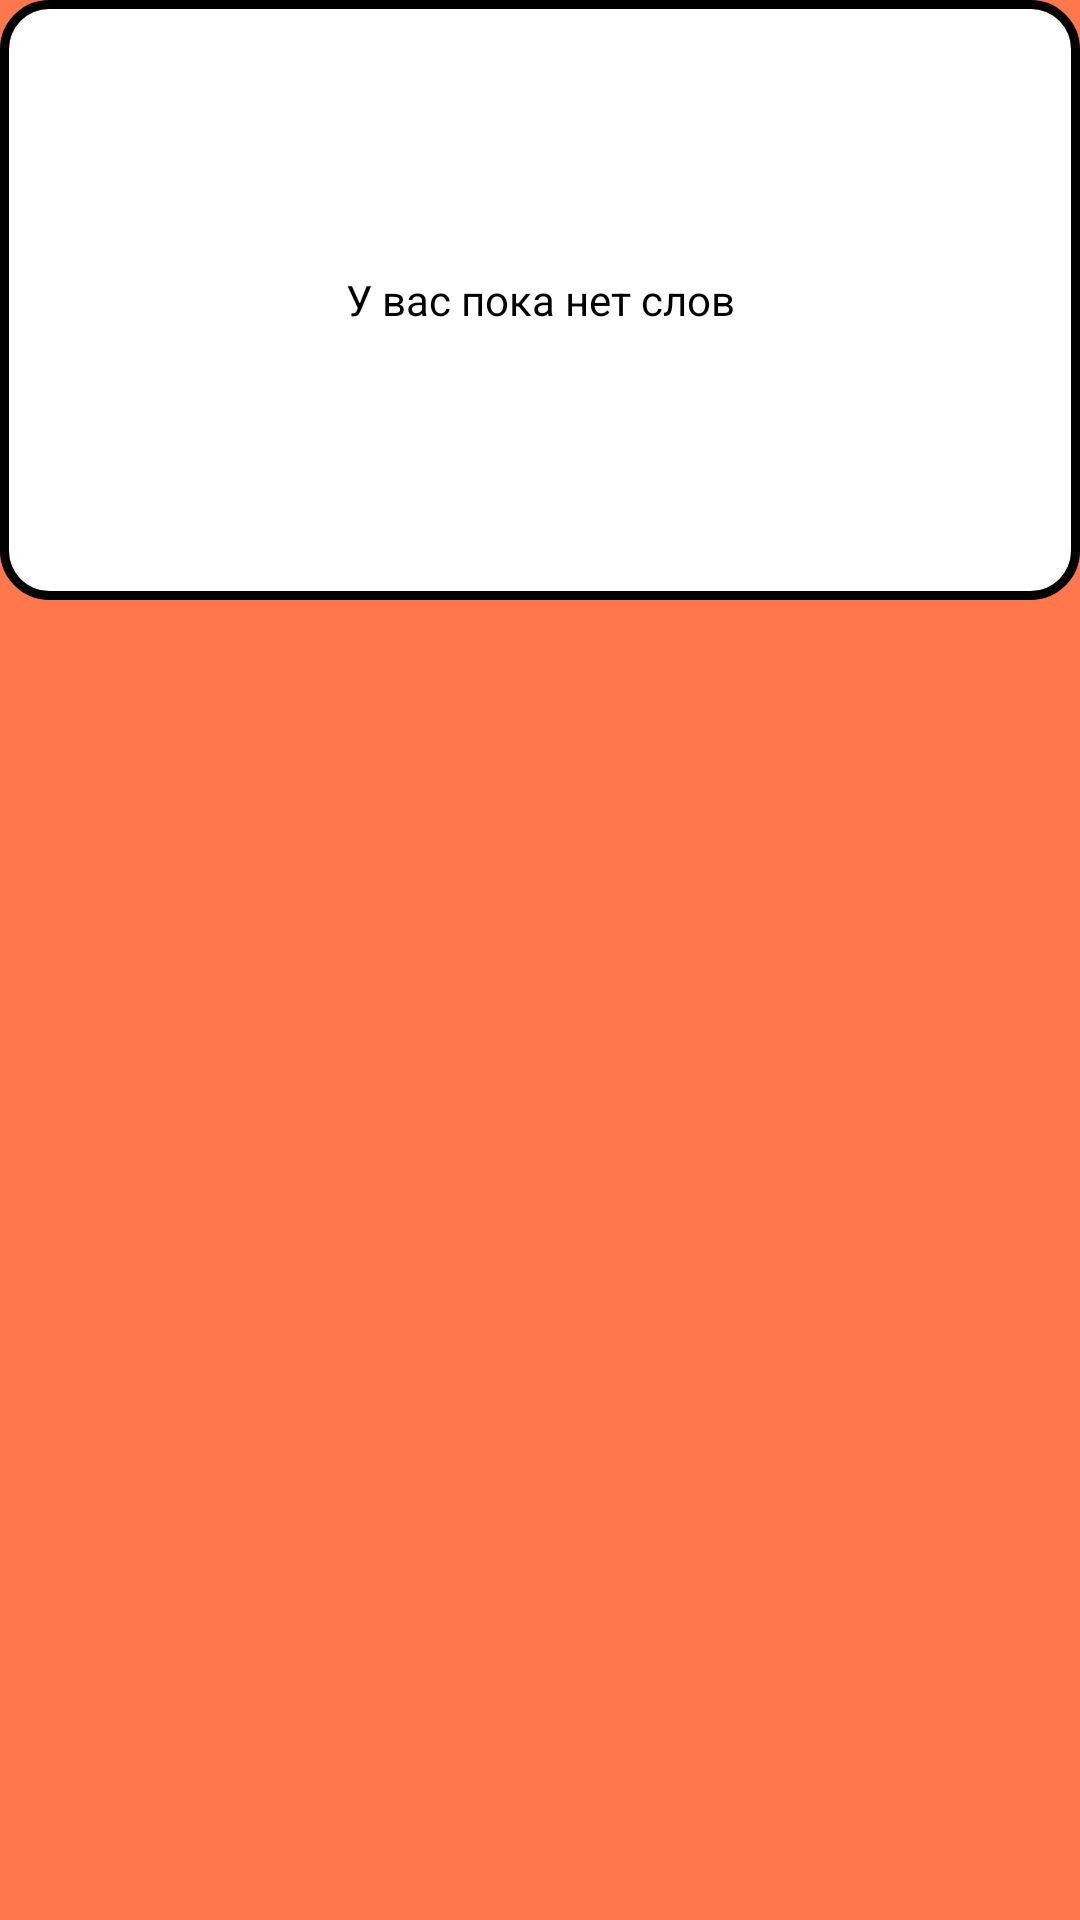

Layout XML and referenced resources for this Android screen:
<!-- AndroidManifest.xml: application theme Theme.Oktava -->
<!-- res/layout/fragment_session_words.xml -->
<?xml version="1.0" encoding="utf-8"?>
<FrameLayout xmlns:android="http://schemas.android.com/apk/res/android"
    android:layout_width="match_parent"
    android:layout_height="match_parent"
    android:background="@color/orange">

    <TextView
        android:id="@+id/wordsSessionTextView"
        android:layout_width="match_parent"
        android:layout_height="wrap_content"
        android:gravity="center"
        android:minHeight="200dp"
        style="@style/WeeklyRoundedFilledTextField"
        android:text="У вас пока нет слов"/>

</FrameLayout>
<!-- resources referenced by this layout -->
<resources>
  <color name="orange">#FF774C</color>
  <style name="WeeklyRoundedFilledTextField" parent="TextField">
          <item name="android:background">@drawable/ic_border</item>
      </style>
  <style name="Theme.Oktava" parent="Theme.Material3.Light">
          <item name="windowActionBar">false</item>
          <item name="windowNoTitle">true</item>
          <item name="android:windowLightStatusBar">true</item>
          <item name="colorPrimary">@color/white</item>
          <item name="android:windowBackground">@color/white</item>&gt;
          <item name="colorAccent">@color/black</item>
          <item name="android:statusBarColor">@color/white</item>
          <item name="android:textColor">@color/black</item>
      </style>
  <style name="TextField">
          <item name="android:paddingStart">20dp</item>
          <item name="android:paddingEnd">20dp</item>
          <item name="android:paddingTop">12dp</item>
          <item name="android:paddingBottom">12dp</item>
      </style>
  <!-- drawable ic_border (drawable) -->
  <shape xmlns:android="http://schemas.android.com/apk/res/android" android:shape="rectangle" >
      <solid android:color="@android:color/white" />
      <stroke android:width="3dp" android:color="@android:color/black"/>
      <corners android:radius="15dp" />
  </shape>
  <color name="white">#FFFFFFFF</color>
  <color name="black">#FF000000</color>
</resources>
